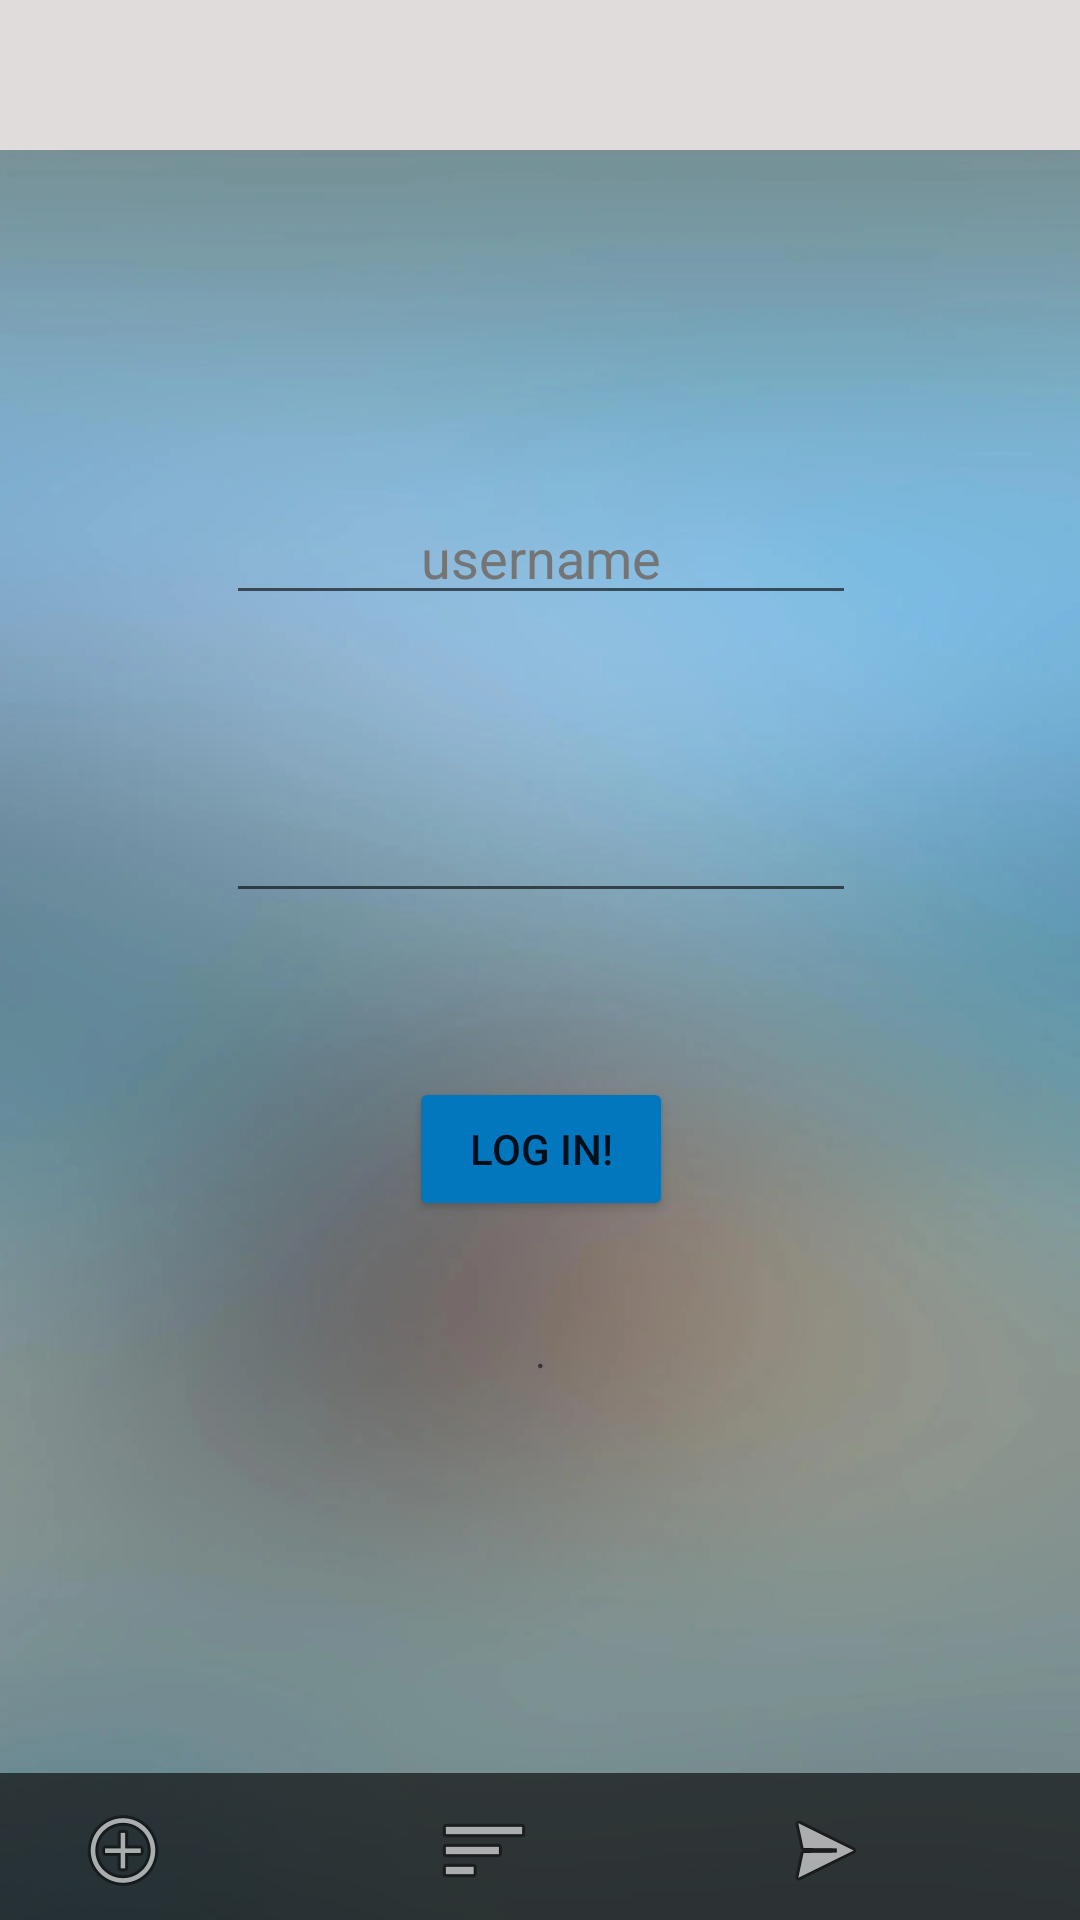

Android layout source for this screen:
<!-- AndroidManifest.xml: application theme Theme.MyApplication -->
<!-- res/layout/activity_main.xml -->
<?xml version="1.0" encoding="utf-8"?>
<androidx.constraintlayout.widget.ConstraintLayout xmlns:android="http://schemas.android.com/apk/res/android"
    xmlns:app="http://schemas.android.com/apk/res-auto"
    xmlns:tools="http://schemas.android.com/tools"
    android:layout_width="match_parent"
    android:layout_height="match_parent"
    android:background="@drawable/bgrblur"
    android:onClick="onClick"
    android:scrollbarAlwaysDrawHorizontalTrack="true"
    android:scrollbarStyle="outsideOverlay"
    android:soundEffectsEnabled="true"
    android:splitMotionEvents="true"

    tools:context=".MainActivity">

    <androidx.constraintlayout.widget.ConstraintLayout
        android:id="@+id/frameLayout2"
        android:layout_width="411dp"
        android:layout_height="50dp"
        android:background="#E1DCDC"
        app:layout_constraintStart_toStartOf="parent"
        app:layout_constraintTop_toTopOf="parent">

        <ImageView
            android:id="@+id/imageView"
            android:layout_width="wrap_content"
            android:layout_height="wrap_content"
            android:adjustViewBounds="false"
            android:background="#FFFFFF"
            android:fadingEdge="horizontal"
            app:layout_constraintEnd_toEndOf="parent"
            app:layout_constraintStart_toStartOf="parent"
            app:layout_constraintTop_toTopOf="parent"
            app:srcCompat="@drawable/fms_transparent" />
    </androidx.constraintlayout.widget.ConstraintLayout>

    <androidx.constraintlayout.widget.ConstraintLayout
        android:id="@+id/frameLayout"
        android:layout_width="412dp"
        android:layout_height="49dp"
        android:background="#A90B0B0B"
        android:layerType="none"
        app:layout_constraintBottom_toBottomOf="parent"
        app:layout_constraintEnd_toEndOf="parent">

        <ImageButton
            android:id="@+id/imageButton"
            android:layout_width="60dp"
            android:layout_height="51dp"
            android:background="#00FFFFFF"
            app:layout_constraintBottom_toBottomOf="@+id/imageButton2"
            app:layout_constraintEnd_toStartOf="@+id/imageButton2"
            app:layout_constraintStart_toStartOf="parent"
            app:layout_constraintTop_toTopOf="@+id/imageButton2"
            app:srcCompat="@android:drawable/ic_menu_add" />

        <ImageButton
            android:id="@+id/imageButton2"
            android:layout_width="56dp"
            android:layout_height="51dp"
            android:background="#00FFFFFF"
            app:layout_constraintBottom_toBottomOf="@+id/imageButton3"
            app:layout_constraintEnd_toEndOf="parent"
            app:layout_constraintHorizontal_bias="0.52"
            app:layout_constraintStart_toStartOf="parent"
            app:layout_constraintTop_toTopOf="@+id/imageButton3"
            app:srcCompat="@android:drawable/ic_menu_sort_by_size" />

        <ImageButton
            android:id="@+id/imageButton3"
            android:layout_width="56dp"
            android:layout_height="51dp"
            android:background="#00FFFFFF"
            app:layout_constraintEnd_toEndOf="parent"
            app:layout_constraintStart_toEndOf="@+id/imageButton2"
            app:layout_constraintTop_toTopOf="parent"
            app:srcCompat="@android:drawable/ic_menu_send" />

    </androidx.constraintlayout.widget.ConstraintLayout>

    <androidx.constraintlayout.widget.ConstraintLayout
        android:id="@+id/constraintLayout"
        android:layout_width="325dp"
        android:layout_height="356dp"
        app:layout_constraintBottom_toTopOf="@+id/frameLayout"
        app:layout_constraintEnd_toEndOf="parent"
        app:layout_constraintStart_toStartOf="parent"
        app:layout_constraintTop_toBottomOf="@+id/frameLayout2"
        app:layout_constraintVertical_bias="0.3">

        <Button
            android:id="@+id/btn"
            android:layout_width="wrap_content"
            android:layout_height="wrap_content"
            android:onClick="onClick"
            android:text="Log in!"
            app:backgroundTint="#0277BD"
            app:layout_constraintBottom_toBottomOf="parent"
            app:layout_constraintEnd_toEndOf="parent"
            app:layout_constraintStart_toStartOf="parent"
            app:layout_constraintTop_toBottomOf="@+id/loginPassword"
            app:rippleColor="#191818" />

        <EditText
            android:id="@+id/loginPassword"
            android:layout_width="wrap_content"
            android:layout_height="wrap_content"
            android:ems="10"
            android:inputType="textPassword"
            app:layout_constraintBottom_toBottomOf="parent"
            app:layout_constraintEnd_toEndOf="parent"
            app:layout_constraintStart_toStartOf="parent"
            app:layout_constraintTop_toTopOf="parent" />

        <EditText
            android:id="@+id/loginUsername"
            android:layout_width="wrap_content"
            android:layout_height="wrap_content"
            android:autofillHints=""

            android:duplicateParentState="true"
            android:ems="10"
            android:fadingEdge="horizontal"
            android:foregroundGravity="top"
            android:gravity="center"
            android:inputType="textPersonName"
            android:selectAllOnFocus="true"
            android:text="username"
            android:textColor="#757575"
            app:layout_constrainedHeight="true"
            app:layout_constraintBottom_toTopOf="@+id/loginPassword"
            app:layout_constraintCircleRadius="10px"
            app:layout_constraintEnd_toEndOf="parent"
            app:layout_constraintStart_toStartOf="parent"
            app:layout_constraintTop_toTopOf="parent" />

        <TextView
            android:id="@+id/loginInfo"
            android:layout_width="wrap_content"
            android:layout_height="wrap_content"
            android:layout_marginTop="34dp"
            android:text="."
            app:layout_constraintEnd_toEndOf="parent"
            app:layout_constraintStart_toStartOf="parent"
            app:layout_constraintTop_toBottomOf="@+id/btn" />
    </androidx.constraintlayout.widget.ConstraintLayout>

</androidx.constraintlayout.widget.ConstraintLayout>
<!-- resources referenced by this layout -->
<resources>
  <!-- drawable bgrblur: png bitmap (drawable, 149403 bytes) -->
  <style name="Theme.MyApplication" parent="Theme.MaterialComponents.DayNight.DarkActionBar">
          
          <item name="colorPrimary">#3C70AC</item>
          <item name="colorPrimaryVariant">#CACACA</item>
          <item name="colorOnPrimary">@color/white</item>
          
          <item name="colorSecondary">@color/teal_200</item>
          <item name="colorSecondaryVariant">@color/teal_700</item>
          <item name="colorOnSecondary">@color/black</item>
          
          <item name="android:statusBarColor" tools:targetApi="l">?attr/colorPrimaryVariant</item>
          
      </style>
  <!-- not gathered from this repository: default colours our renderer supplied (Android Studio template values) -->
  <color name="teal_200">#FF03DAC5</color>
  <color name="teal_700">#FF018786</color>
  <color name="black">#FF000000</color>
  <color name="white">#FFFFFFFF</color>
</resources>
